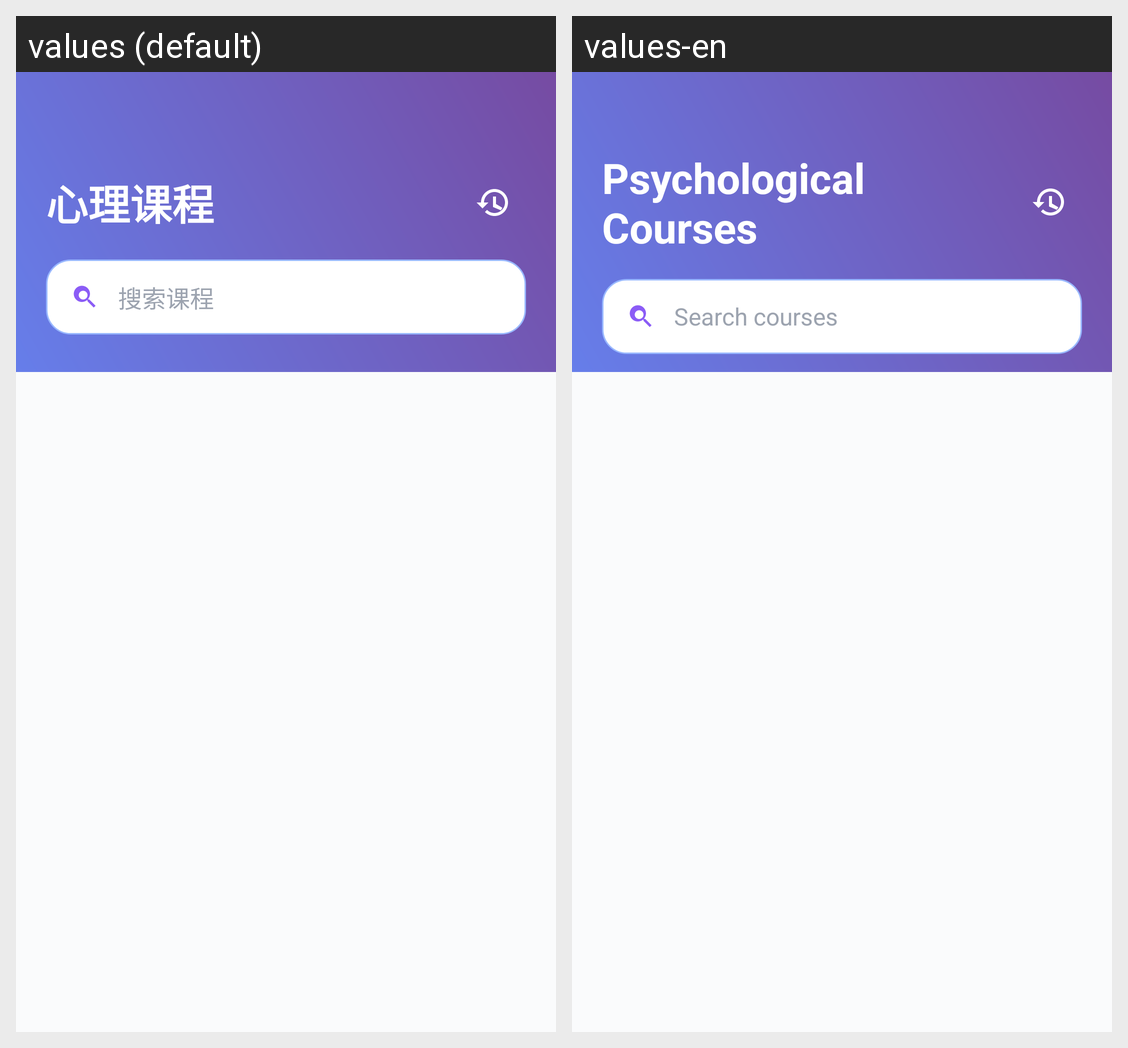

The same Android screen rendered under two of its app's locales, left to right. List the strings drawn on it with the default value and each locale's translation.
Android screen res/layout/course_header_exercise_style.xml rendered under 2 locales, left to right: values (default), values-en. Device: Nexus 5 (rendered at 1080×1920; each locale shown at half size, 540×960, under a caption strip naming it); theme Theme.Xinqiao.
Strings drawn on this screen, with the default value and each locale's value (text and hints the layout hard-codes, and strings that could not be matched under every locale, appear in the picture but are not listed):

psych_courses
  values: 心理课程
  values-en: Psychological Courses

search_course
  values: 搜索课程
  values-en: Search courses
